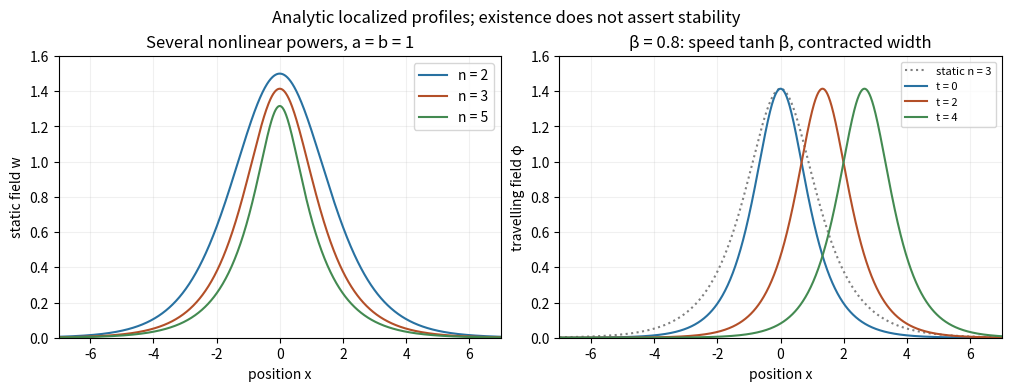

Source code (Python): (Note: this script raises an exception after producing the figure.)
"""Original explanatory figure. Python 3.14, NumPy 2.3, Matplotlib 3.10."""
from pathlib import Path
import numpy as np
import matplotlib
matplotlib.use('Agg')
import matplotlib.pyplot as plt
plt.rcParams.update({'font.size':10,'figure.facecolor':'white','axes.facecolor':'white','savefig.facecolor':'white'})

fig,axs=plt.subplots(1,2,figsize=(10,3.8),layout='constrained');x=np.linspace(-7,7,1200)
def pulse(x,n):return ((n+1)/2)**(1/(n-1))/np.cosh((n-1)*x/2)**(2/(n-1))
for n,col in [(2,'#2871a1'),(3,'#b34f28'),(5,'#438a51')]:axs[0].plot(x,pulse(x,n),color=col,label=f'n = {n}')
axs[0].set(xlabel='position x',ylabel='static field w',title='Several nonlinear powers, a = b = 1');axs[0].legend()
beta=.8;v=np.tanh(beta)
axs[1].plot(x,pulse(x,3),c='gray',ls=':',label='static n = 3')
for time,col in [(0,'#2871a1'),(2,'#b34f28'),(4,'#438a51')]:axs[1].plot(x,pulse(np.cosh(beta)*(x-v*time),3),color=col,label=f't = {time}')
axs[1].set(xlabel='position x',ylabel='travelling field φ',title='β = 0.8: speed tanh β, contracted width');axs[1].legend(fontsize=8)
for ax in axs:ax.grid(alpha=.18);ax.set_xlim(-7,7);ax.set_ylim(0,1.6)
fig.suptitle('Analytic localized profiles; existence does not assert stability')

fig.savefig(Path(__file__).stem+'.png',dpi=150,bbox_inches='tight',facecolor='white');plt.close(fig)
